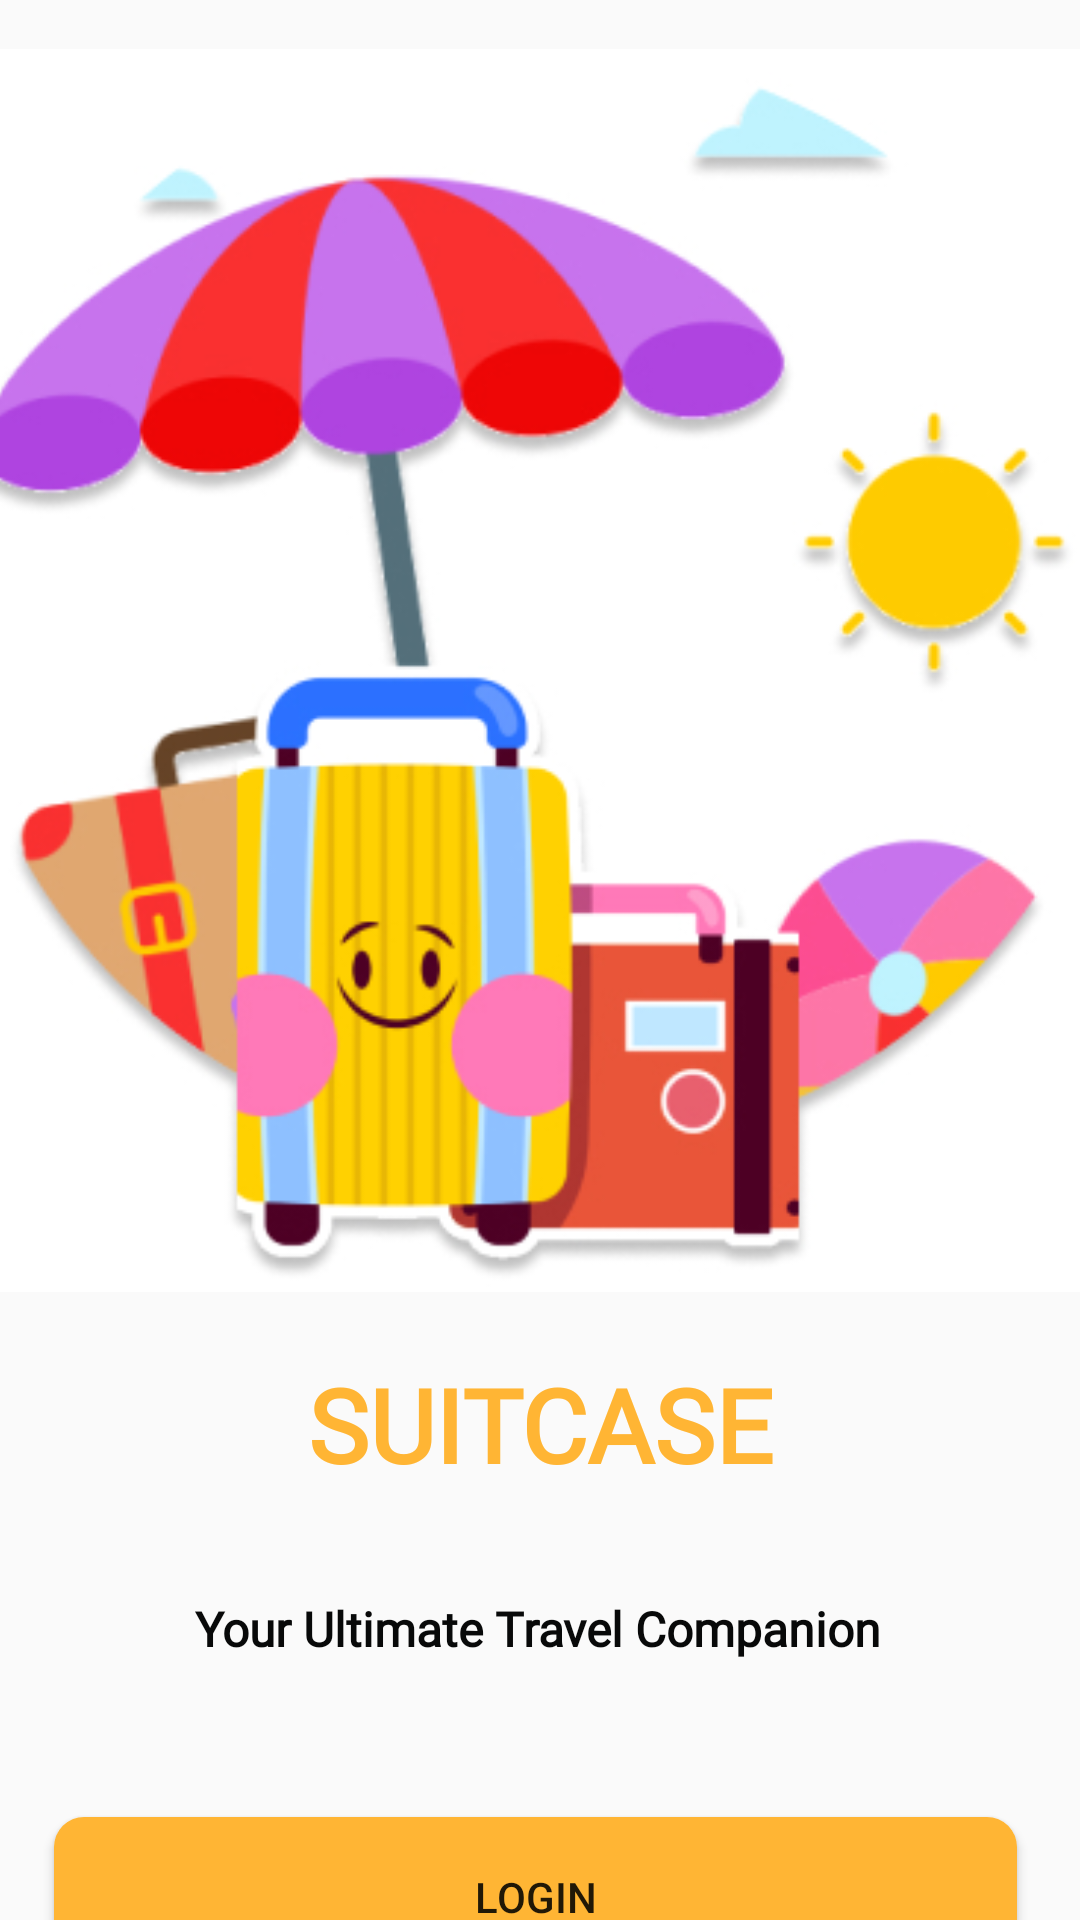

Android layout source for this screen:
<!-- AndroidManifest.xml: application theme Theme.Suitcase -->
<!-- res/layout/firstpage.xml -->
<?xml version="1.0" encoding="utf-8"?>
<androidx.constraintlayout.widget.ConstraintLayout xmlns:android="http://schemas.android.com/apk/res/android"
    xmlns:app="http://schemas.android.com/apk/res-auto"
    xmlns:tools="http://schemas.android.com/tools"
    android:layout_width="match_parent"
    android:layout_height="match_parent"
    tools:context=".Firstpage">

    <TextView
        android:id="@+id/textView3"
        android:layout_width="257dp"
        android:layout_height="60dp"
        android:layout_marginTop="452dp"
        android:fontFamily="@font/acme"
        android:text="SUITCASE"
        android:textAlignment="center"
        android:textColor="#FFB534"
        android:textSize="34sp"
        android:textStyle="bold"
        app:layout_constraintEnd_toEndOf="parent"
        app:layout_constraintStart_toStartOf="parent"
        app:layout_constraintTop_toTopOf="parent" />

    <ImageView
        android:id="@+id/imageView4"
        android:layout_width="397dp"
        android:layout_height="415dp"
        android:layout_marginTop="16dp"
        android:backgroundTint="#FEFAFD"
        android:backgroundTintMode="screen"
        app:layout_constraintEnd_toEndOf="parent"
        app:layout_constraintStart_toStartOf="parent"
        app:layout_constraintTop_toTopOf="parent"
        app:srcCompat="@drawable/welcome" />

    <TextView
        android:id="@+id/textView19"
        android:layout_width="wrap_content"
        android:layout_height="wrap_content"
        android:layout_marginTop="20dp"
        android:fontFamily="@font/bellota_light"
        android:text="Your Ultimate Travel Companion"
        android:textAlignment="center"
        android:textColor="#080909"
        android:textSize="16sp"
        android:textStyle="bold"
        app:layout_constraintEnd_toEndOf="parent"
        app:layout_constraintHorizontal_bias="0.497"
        app:layout_constraintStart_toStartOf="parent"
        app:layout_constraintTop_toBottomOf="@+id/textView3" />

    <Button
        android:id="@+id/first_log_btn"
        android:layout_width="321dp"
        android:layout_height="53dp"
        android:layout_marginTop="52dp"
        android:background="@drawable/btn_style"
        android:text="Login"
        app:layout_constraintEnd_toEndOf="parent"
        app:layout_constraintHorizontal_bias="0.463"
        app:layout_constraintStart_toStartOf="parent"
        app:layout_constraintTop_toBottomOf="@+id/textView19" />

    <TextView
        android:id="@+id/textView24"
        android:layout_width="wrap_content"
        android:layout_height="wrap_content"
        android:layout_marginStart="112dp"
        android:text="Not Registered?"
        android:textSize="14sp"
        app:layout_constraintBottom_toBottomOf="parent"
        app:layout_constraintStart_toStartOf="parent"
        app:layout_constraintTop_toBottomOf="@+id/first_log_btn"
        app:layout_constraintVertical_bias="0.321" />

    <TextView
        android:id="@+id/first_sign_btn"
        android:layout_width="wrap_content"
        android:layout_height="wrap_content"
        android:layout_marginEnd="116dp"
        android:text="Sign Up"
        android:textColor="#FFB534"
        android:textSize="14sp"
        app:layout_constraintBottom_toBottomOf="parent"
        app:layout_constraintEnd_toEndOf="parent"
        app:layout_constraintTop_toBottomOf="@+id/first_log_btn"
        app:layout_constraintVertical_bias="0.32" />

</androidx.constraintlayout.widget.ConstraintLayout>
<!-- resources referenced by this layout -->
<resources>
  <!-- drawable btn_style (drawable) -->
  <?xml version="1.0" encoding="utf-8"?>
  <shape xmlns:android="http://schemas.android.com/apk/res/android" android:shape="rectangle">
      <solid android:color="#FFB534"/>
      <corners android:radius="10dp"/>
  </shape>
  <!-- drawable welcome: jpg bitmap (drawable, 89874 bytes) -->
  <style name="Theme.Suitcase" parent="Base.Theme.Suitcase" />
  <style name="Base.Theme.Suitcase" parent="Theme.AppCompat.Light.NoActionBar">
          
  
      </style>
</resources>
